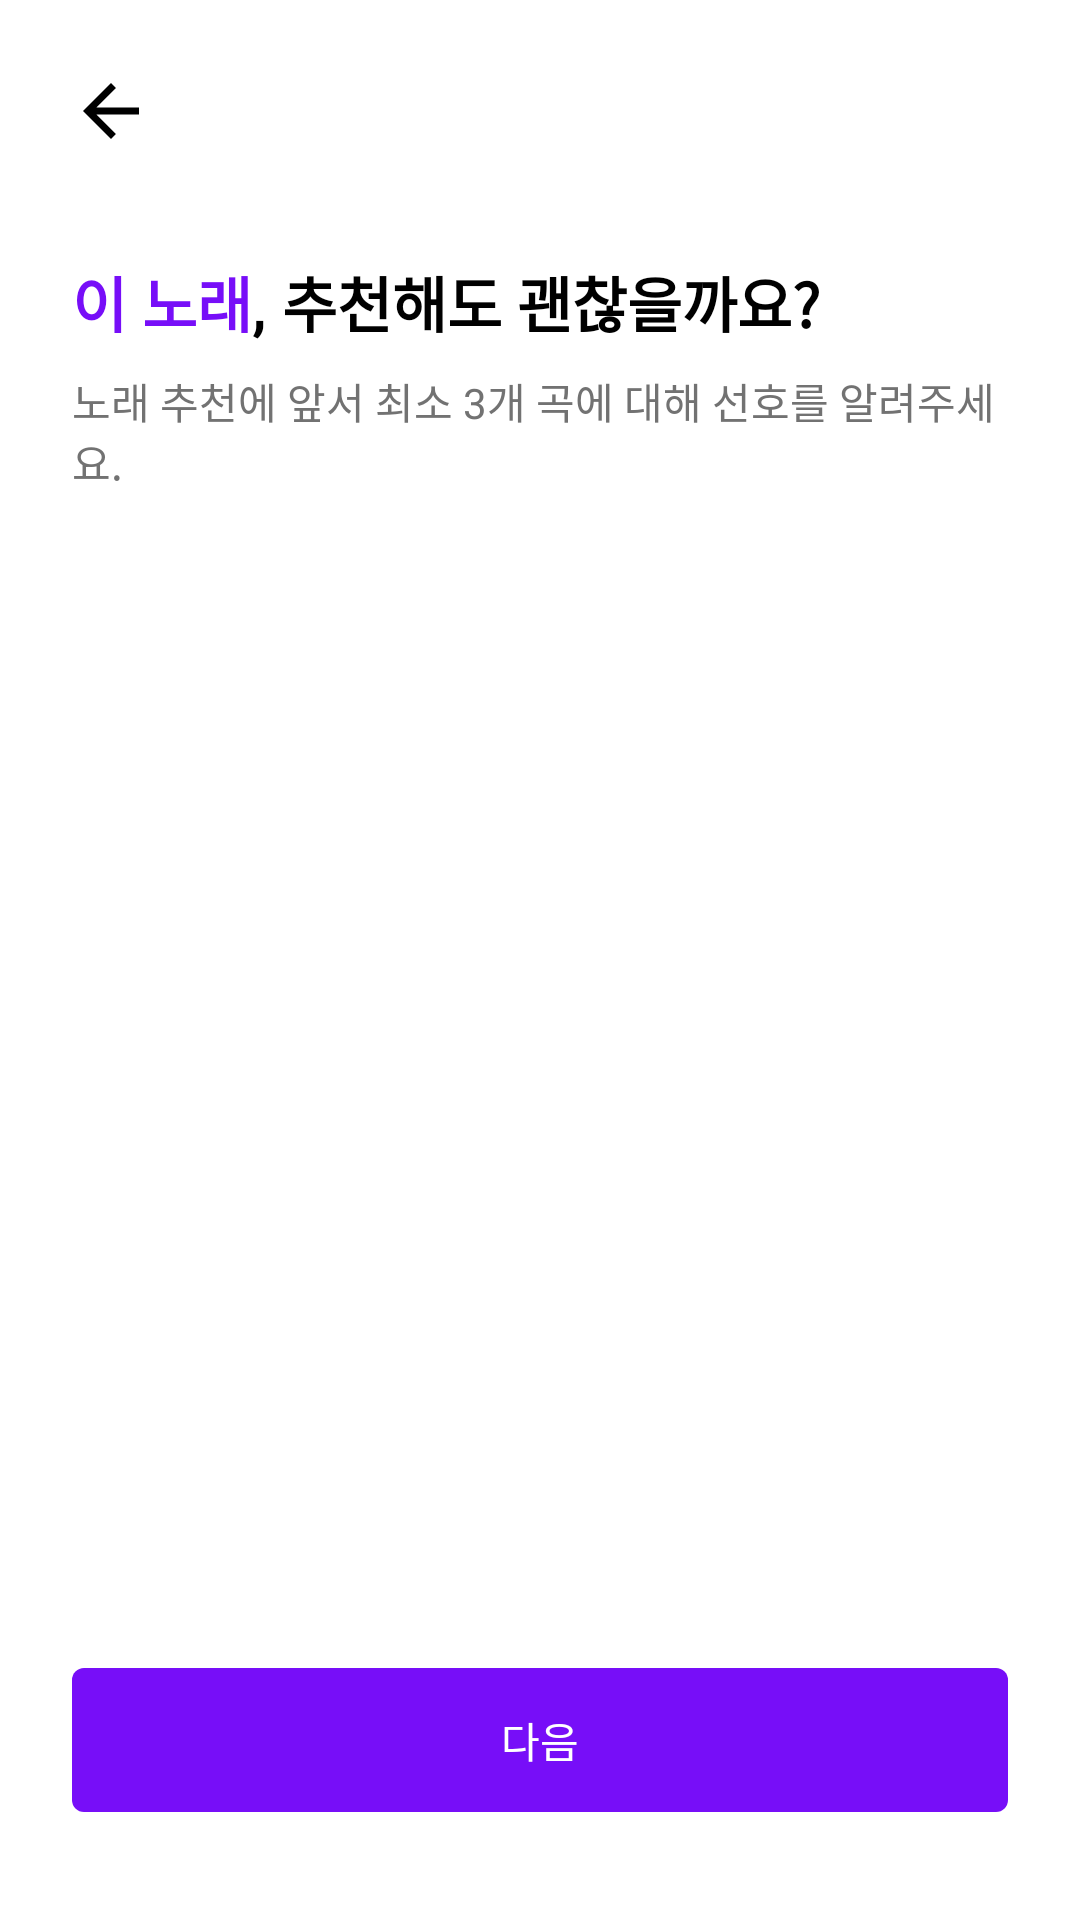

Produce the Android XML layout that renders to this screen, including the resource entries it uses.
<!-- AndroidManifest.xml: application theme Theme.Harmonize -->
<!-- res/layout/activity_feedback.xml -->
<?xml version="1.0" encoding="utf-8"?>
<LinearLayout xmlns:android="http://schemas.android.com/apk/res/android"
    xmlns:app="http://schemas.android.com/apk/res-auto"
    xmlns:tools="http://schemas.android.com/tools"
    android:id="@+id/main"
    android:layout_width="match_parent"
    android:layout_height="match_parent"
    android:orientation="vertical"
    tools:context=".ui.profile.FeedbackActivity">

    <LinearLayout
        android:layout_width="match_parent"
        android:layout_height="74dp"
        android:orientation="horizontal"
        android:gravity="center_vertical">

        <ImageButton
            android:id="@+id/btnBack"
            style="@style/Widget.AppCompat.Button.Colored"
            android:layout_width="50dp"
            android:layout_height="50dp"
            android:layout_marginLeft="12dp"
            android:background="?android:attr/selectableItemBackground"
            android:src="@drawable/ic_arrow_back_black_28dp"
            app:tint="@color/black"
            android:contentDescription="닫기" />
    </LinearLayout>

    <LinearLayout
        android:layout_width="match_parent"
        android:layout_height="wrap_content"
        android:orientation="horizontal"
        android:layout_marginTop="12dp"
        android:layout_marginLeft="24dp"
        android:layout_marginRight="24dp">
        <TextView
            android:layout_width="wrap_content"
            android:layout_height="wrap_content"
            android:text="이 노래"
            android:textSize="20dp"
            android:textStyle="bold"
            android:textColor="@color/purple_500"/>

        <TextView
            android:layout_width="wrap_content"
            android:layout_height="wrap_content"
            android:text=", 추천해도 괜찮을까요?"
            android:textSize="20dp"
            android:textStyle="bold"
            android:textColor="@color/black"/>
    </LinearLayout>

    <TextView
        android:layout_width="wrap_content"
        android:layout_height="wrap_content"
        android:layout_marginTop="24px"
        android:layout_marginLeft="24dp"
        android:layout_marginRight="24dp"
        android:text="노래 추천에 앞서 최소 3개 곡에 대해 선호를 알려주세요."
        android:textSize="14dp"
        android:textColor="@color/gray_4" />

    <androidx.recyclerview.widget.RecyclerView
        android:id="@+id/musicListView"
        android:layout_width="match_parent"
        android:layout_height="0dp"
        android:layout_weight="1"
        android:layout_marginTop="24dp"
        android:layout_marginBottom="24dp"
        tools:listitem="@layout/music_list_item_feedback" />

    <FrameLayout
        android:layout_width="match_parent"
        android:layout_height="wrap_content"
        android:layout_marginHorizontal="24dp"
        android:layout_marginBottom="36dp">

        <androidx.appcompat.widget.AppCompatButton
            android:id="@+id/btnNext"
            style="@style/Widget.AppCompat.Button.Colored"
            android:layout_width="match_parent"
            android:layout_height="wrap_content"
            android:background="@drawable/big_purple_button"
            android:foreground="?selectableItemBackground"
            android:text="다음" />
    </FrameLayout>

</LinearLayout>
<!-- res/layout/music_list_item_feedback.xml (included above) -->
<?xml version="1.0" encoding="utf-8"?>
<LinearLayout xmlns:android="http://schemas.android.com/apk/res/android"
    xmlns:app="http://schemas.android.com/apk/res-auto"
    android:layout_width="match_parent"
    android:layout_height="wrap_content"
    android:orientation="vertical">

    <LinearLayout
        android:layout_width="match_parent"
        android:layout_height="wrap_content"
        android:orientation="horizontal">

        <LinearLayout
            android:id="@+id/musicListItem"
            android:layout_width="match_parent"
            android:layout_height="wrap_content"
            android:layout_weight="1"
            android:background="?android:attr/selectableItemBackground"
            android:clickable="true"
            android:focusable="true"
            android:orientation="horizontal"
            android:paddingLeft="24dp"
            android:paddingRight="12dp"
            android:paddingVertical="12dp">

            <androidx.cardview.widget.CardView
                android:layout_width="48dp"
                android:layout_height="48dp"
                app:cardCornerRadius="4dp"
                app:cardElevation="0dp">

                <ImageView
                    android:id="@+id/ivThumbnail"
                    android:layout_width="match_parent"
                    android:layout_height="match_parent"
                    android:src="@drawable/gray_background" />
            </androidx.cardview.widget.CardView>

            <LinearLayout
                android:layout_width="match_parent"
                android:layout_height="match_parent"
                android:layout_marginLeft="12dp"
                android:layout_marginBottom="1dp"
                android:layout_weight="1"
                android:gravity="center_vertical"
                android:orientation="vertical">

                <TextView
                    android:id="@+id/tvTitle"
                    android:layout_width="match_parent"
                    android:layout_height="wrap_content"
                    android:ellipsize="end"
                    android:maxLines="1"
                    android:text="노래 제목"
                    android:textColor="@color/black"
                    android:textSize="14sp" />

                <TextView
                    android:id="@+id/tvArtist"
                    android:layout_width="match_parent"
                    android:layout_height="wrap_content"
                    android:layout_marginTop="2dp"
                    android:text="가수명"
                    android:textColor="@color/gray_4"
                    android:textSize="12sp" />
            </LinearLayout>

        </LinearLayout>

        <ImageButton
            android:id="@+id/btnFeedbackMenu"
            android:layout_width="48dp"
            android:layout_height="72dp"
            android:contentDescription="피드백 메뉴"
            android:src="@drawable/ic_more_vert_24"
            android:background="@drawable/transparent_button"
            />

    </LinearLayout>


    <LinearLayout
        android:id="@+id/llFeedback"
        android:layout_width="match_parent"
        android:layout_height="72dp"
        android:paddingTop="12dp"
        android:background="?android:attr/selectableItemBackground"
        android:orientation="horizontal"
        android:gravity="center">

        <LinearLayout
            android:id="@+id/btnLike"
            android:layout_width="wrap_content"
            android:layout_height="wrap_content"
            android:layout_gravity="center_horizontal"
            android:orientation="horizontal"
            android:gravity="center"
            android:background="@drawable/white_ripple_button"
            android:clickable="true">
            <ImageView
                android:layout_width="18dp"
                android:layout_height="18dp"
                android:layout_marginTop="0.5dp"
                android:layout_marginLeft="20dp"
                android:src="@drawable/ic_like_black_12dp"/>
            <TextView
                android:layout_width="wrap_content"
                android:layout_height="wrap_content"
                android:layout_marginLeft="8dp"
                android:layout_marginRight="20dp"
                android:paddingVertical="10dp"
                android:text="내게 맞는 곡"
                android:textSize="14dp"
                android:textColor="@color/black"/>
        </LinearLayout>

        <LinearLayout
            android:id="@+id/btnDislike"
            android:layout_width="wrap_content"
            android:layout_height="wrap_content"
            android:layout_marginLeft="12dp"
            android:layout_gravity="center_horizontal"
            android:orientation="horizontal"
            android:gravity="center"
            android:background="@drawable/white_ripple_button"
            android:clickable="true">
            <ImageView
                android:layout_width="18dp"
                android:layout_height="18dp"
                android:layout_marginTop="0.5dp"
                android:layout_marginLeft="20dp"
                android:src="@drawable/ic_dislike_black_12dp"/>
            <TextView
                android:layout_width="wrap_content"
                android:layout_height="wrap_content"
                android:layout_marginLeft="8dp"
                android:layout_marginRight="20dp"
                android:paddingVertical="10dp"
                android:text="나와 맞지 않는 곡"
                android:textSize="14dp"
                android:textColor="@color/black"/>
        </LinearLayout>

    </LinearLayout>

</LinearLayout>
<!-- resources referenced by this layout -->
<resources>
  <color name="black">#FF000000</color>
  <color name="gray_4">#FF727272</color>
  <color name="purple_500">#FF770EF8</color>
  <!-- drawable big_purple_button (drawable) -->
  <?xml version="1.0" encoding="utf-8"?>
  <selector  xmlns:android="http://schemas.android.com/apk/res/android">
      <item>
          <shape android:shape="rectangle">
              <solid android:color="@color/purple_500" />
              <corners android:bottomRightRadius="4dp"
                  android:bottomLeftRadius="4dp"
                  android:topRightRadius="4dp"
                  android:topLeftRadius="4dp"/>
          </shape>
      </item>
  </selector>
  <!-- drawable ic_arrow_back_black_28dp (drawable) -->
  <vector xmlns:android="http://schemas.android.com/apk/res/android"
      android:width="28dp"
      android:height="28dp"
      android:viewportWidth="24"
      android:viewportHeight="24">
    <path
        android:pathData="M20,11H7.83l5.59,-5.59L12,4l-8,8l8,8l1.41,-1.41L7.83,13H20z"
        android:fillColor="@color/black"/>
  </vector>
  <!-- drawable ic_dislike_black_12dp (drawable) -->
  <vector xmlns:android="http://schemas.android.com/apk/res/android" android:height="12dp" android:viewportHeight="24" android:viewportWidth="24" android:width="12dp">
        
      <path android:fillColor="#000000" android:pathData="M19,15L19,3h4v12zM15,3a2,2 0,0 1,2 2v10c0,0.55 -0.22,1.05 -0.59,1.41L9.83,23l-1.06,-1.06c-0.27,-0.27 -0.44,-0.64 -0.44,-1.06l0.03,-0.31l0.95,-4.57L3,16a2,2 0,0 1,-2 -2v-2c0,-0.26 0.05,-0.5 0.14,-0.73l3.02,-7.05C4.46,3.5 5.17,3 6,3zM15,5L5.97,5L3,12v2h8.78l-1.13,5.32L15,14.97z"/>
      
  </vector>
  <!-- drawable ic_like_black_12dp (drawable) -->
  <vector xmlns:android="http://schemas.android.com/apk/res/android" android:height="12dp" android:viewportHeight="24" android:viewportWidth="24" android:width="12dp">
        
      <path android:fillColor="#000000" android:pathData="M5,9v12L1,21L1,9zM9,21a2,2 0,0 1,-2 -2L7,9c0,-0.55 0.22,-1.05 0.59,-1.41L14.17,1l1.06,1.06c0.27,0.27 0.44,0.64 0.44,1.05l-0.03,0.32L14.69,8L21,8a2,2 0,0 1,2 2v2c0,0.26 -0.05,0.5 -0.14,0.73l-3.02,7.05C19.54,20.5 18.83,21 18,21zM9,19h9.03L21,12v-2h-8.79l1.13,-5.32L9,9.03z"/>
      
  </vector>
  <!-- drawable ic_more_vert_24 (drawable) -->
  <vector xmlns:android="http://schemas.android.com/apk/res/android" android:height="24dp" android:tint="#727272" android:viewportHeight="24" android:viewportWidth="24" android:width="24dp">
        
      <path android:fillColor="@android:color/white" android:pathData="M12,8c1.1,0 2,-0.9 2,-2s-0.9,-2 -2,-2 -2,0.9 -2,2 0.9,2 2,2zM12,10c-1.1,0 -2,0.9 -2,2s0.9,2 2,2 2,-0.9 2,-2 -0.9,-2 -2,-2zM12,16c-1.1,0 -2,0.9 -2,2s0.9,2 2,2 2,-0.9 2,-2 -0.9,-2 -2,-2z"/>
      
  </vector>
  <!-- drawable white_ripple_button (drawable) -->
  <?xml version="1.0" encoding="utf-8"?>
  <ripple xmlns:android="http://schemas.android.com/apk/res/android"
      android:color="?android:attr/colorControlHighlight">
      <item android:id="@android:id/mask">
          <shape android:shape="rectangle">
              <solid android:color="#000000" />
              <corners android:radius="50dp" />
          </shape>
      </item>
      <item android:drawable="@drawable/white_button" />
  </ripple>
  <!-- drawable white_button (drawable) -->
  <?xml version="1.0" encoding="utf-8"?>
  <selector  xmlns:android="http://schemas.android.com/apk/res/android">
      <item>
          <shape android:shape="rectangle">
              <stroke android:width="1dp" android:color="@color/gray_2"/>
              <solid android:color="@color/white" />
              <corners android:bottomRightRadius="50dp"
                  android:bottomLeftRadius="50dp"
                  android:topRightRadius="50dp"
                  android:topLeftRadius="50dp"/>
          </shape>
      </item>
  </selector>
  <color name="purple_700">#FF640AF6</color>
  <color name="white">#FFFFFFFF</color>
  <color name="teal_200">#FF03DAC5</color>
  <color name="teal_700">#FF018786</color>
  <color name="gray_2">#FFDADADA</color>
</resources>
